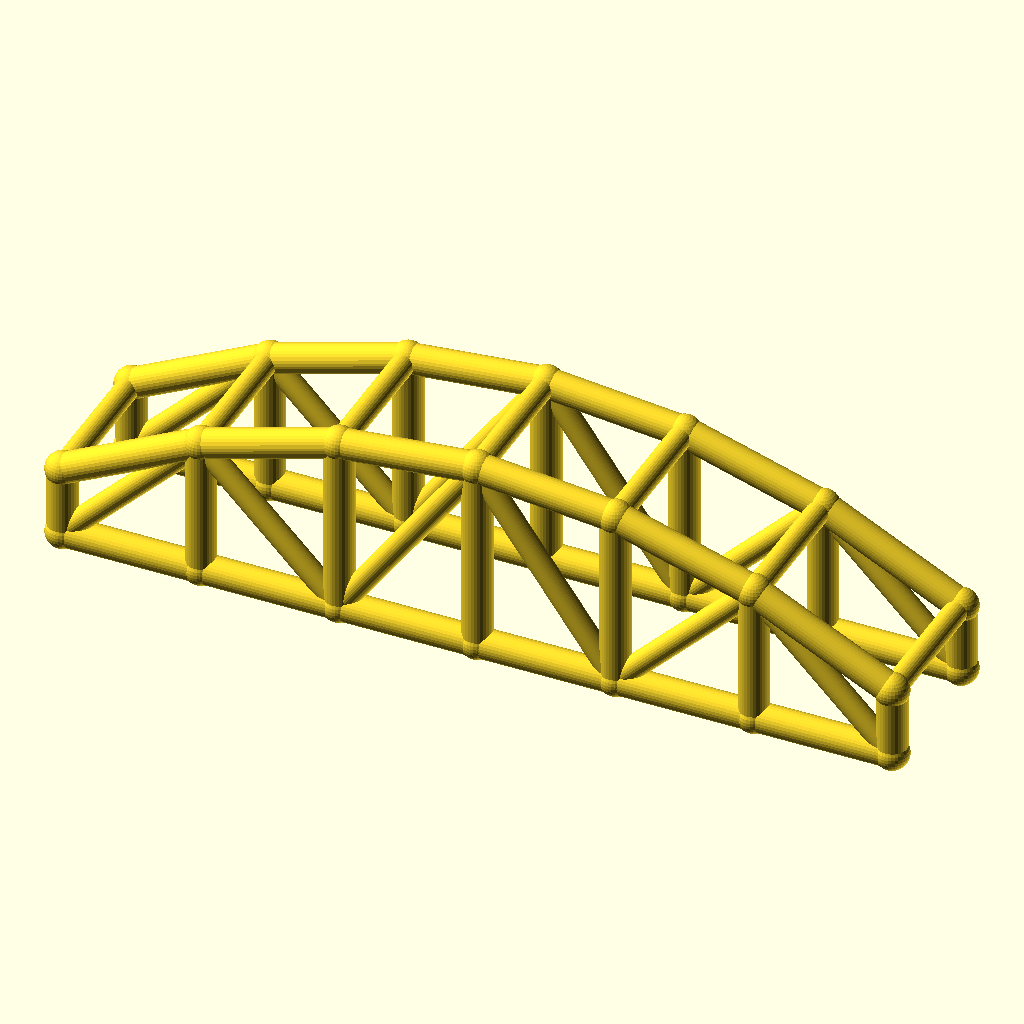
Cell 1 — every parameter at its default value.
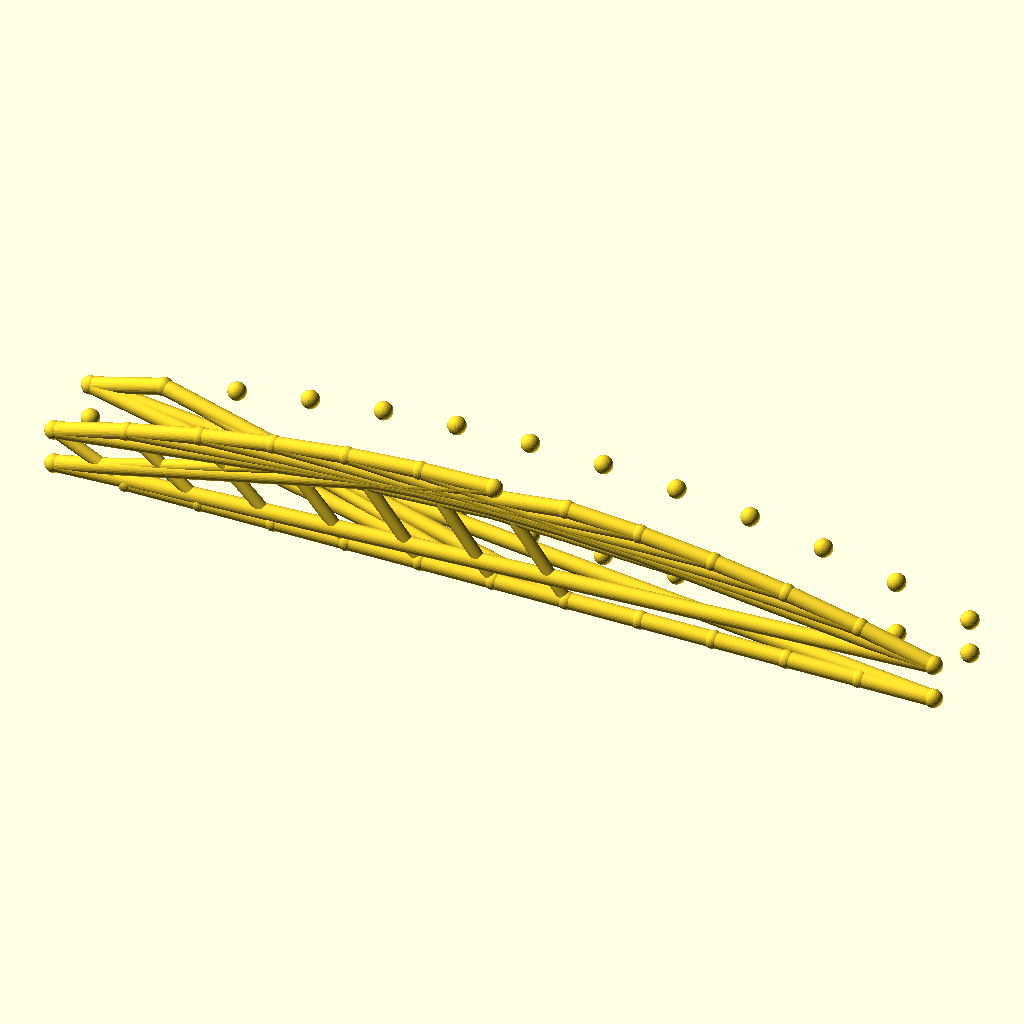
Cell 2 — bays set to 12, the other parameters unchanged.
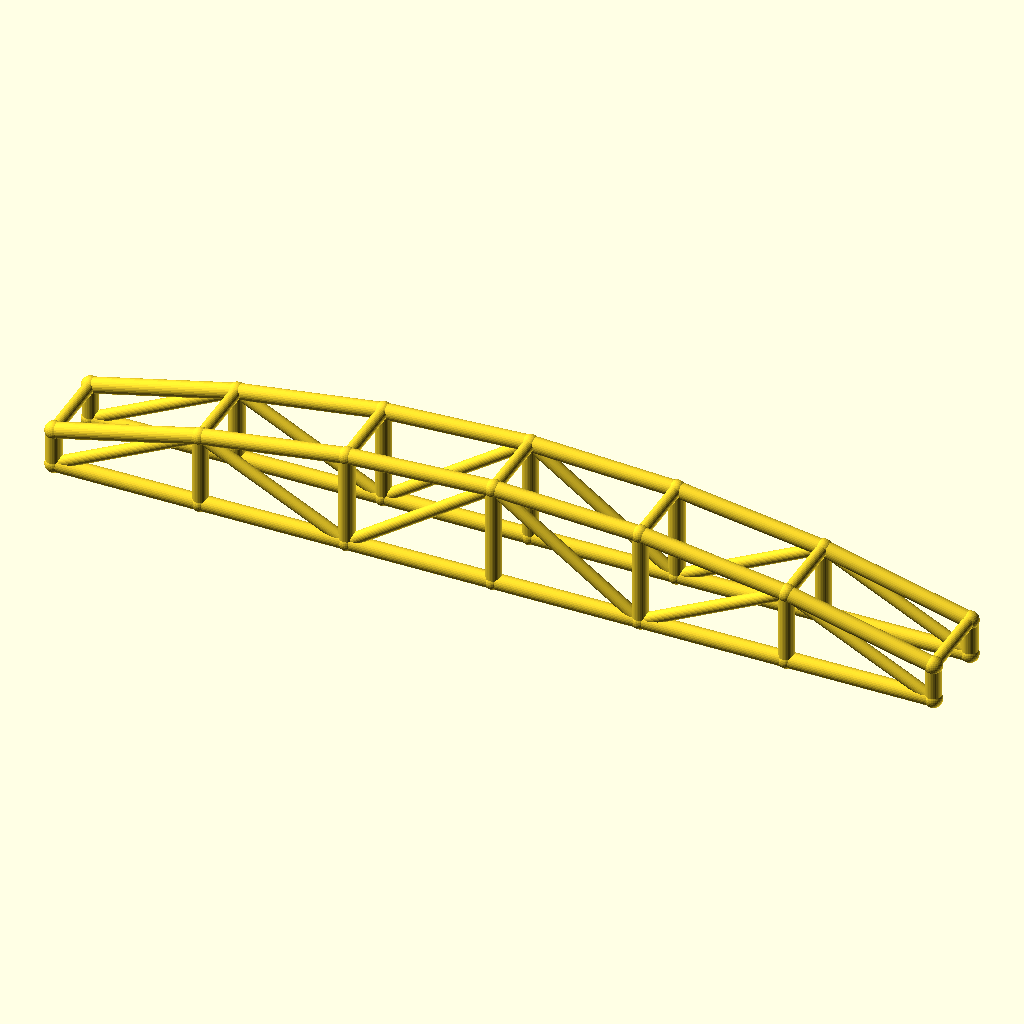
Cell 3: the same model with arch_bay = 56.
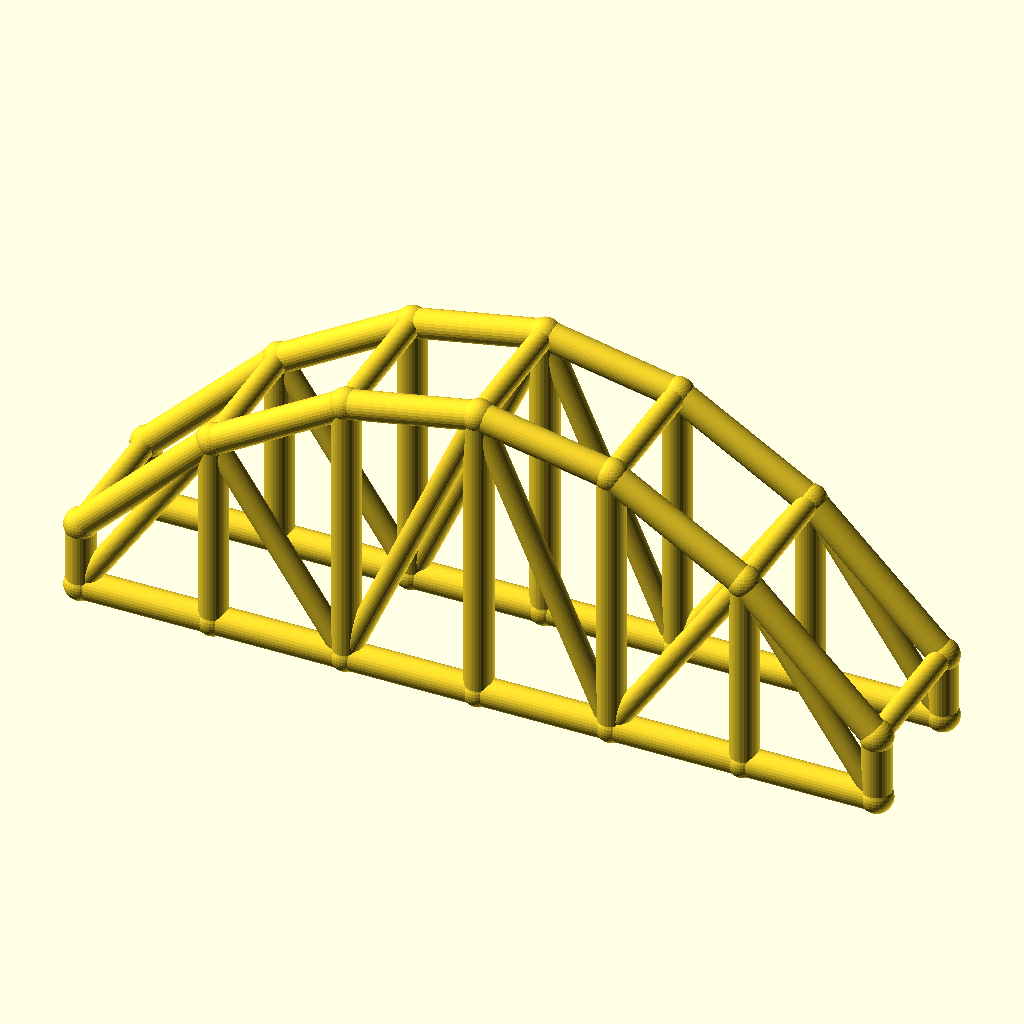
Cell 4 — rise set to 50, the other parameters unchanged.
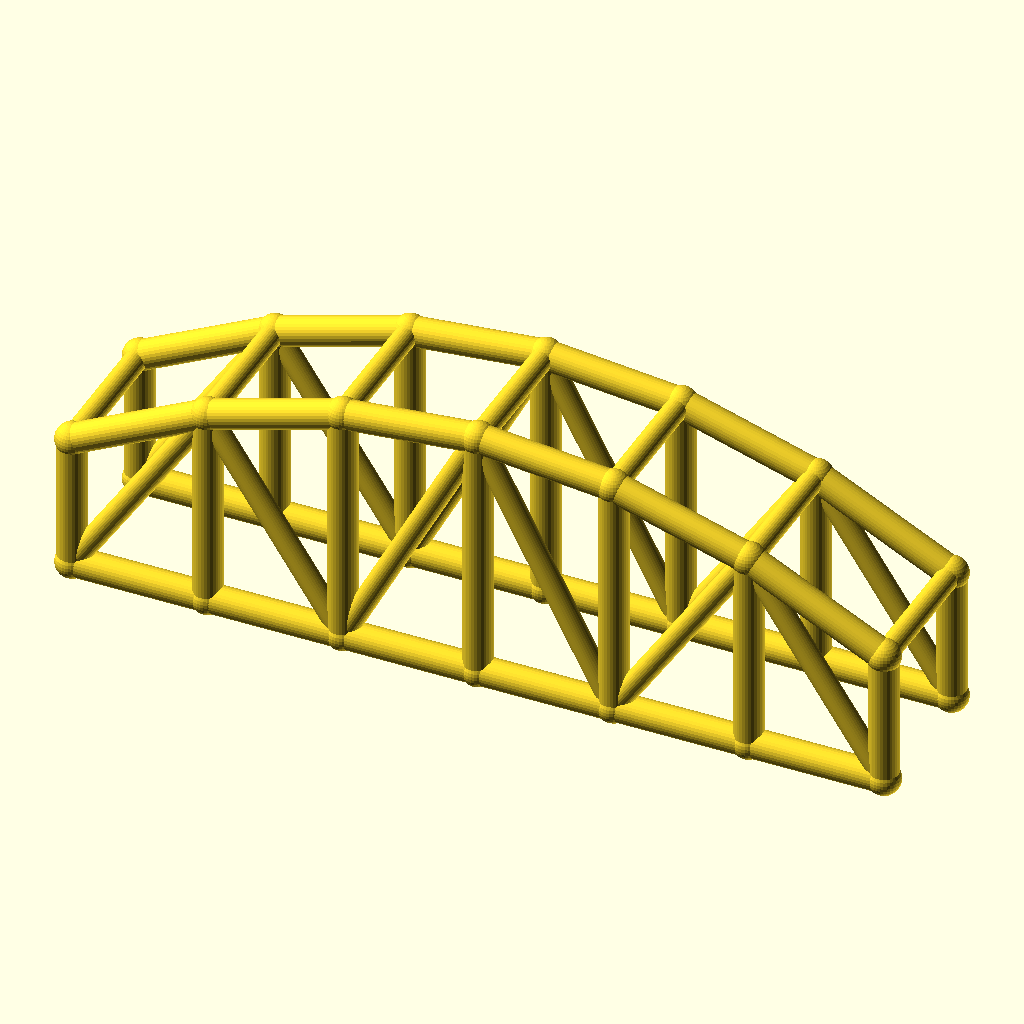
Cell 5 — col_h set to 28, the other parameters unchanged.
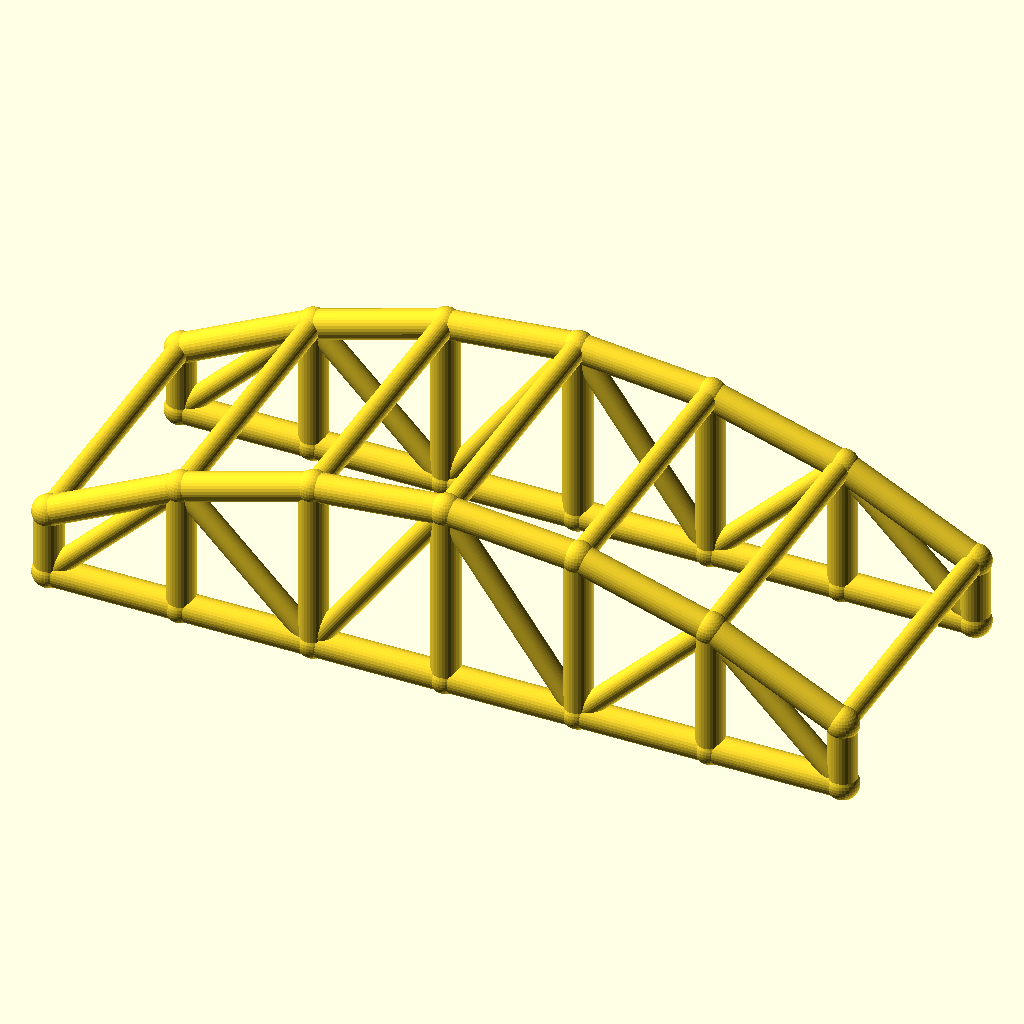
Cell 6: the same model with arch_w = 60.
All cells are drawn from the same view direction (rotation 55°, 0°, 25°, orthographic, colour scheme Cornfield), but the view is re-fitted for each cell, so position and scale can differ between cells as well as the parameter.
The OpenSCAD source (optional_data/data/wire3/archtruss/scene_0190.scad):
$fn = 32;

// ----------------------------------------------------------------------
// Arch truss pair: 6 bays of 28 mm, rise 25 mm
// ----------------------------------------------------------------------

// --- parameters (mm) ---
bays = 6;                 // number of arch bays
arch_bay = 28;            // bay length, X
rise = 25;                // arch rise over the tie
col_h = 14;               // end post height
arch_w = 30;              // distance between the two trusses, Y
chord_r = 3;              // chord radius
brace_r = 2.3;            // web and cross brace radius
joint_r = 3.4;            // joint ball radius

bbox_x = bays * arch_bay + 2 * joint_r;  // overall X, joints included
bbox_y = arch_w + 2 * joint_r;  // overall Y, joints included
bbox_z = col_h + rise + 2 * joint_r;  // overall Z, joints included
chord_d = 2 * chord_r;  // chord stock diameter
brace_d = 2 * brace_r;  // web stock diameter
arch_span = bays * arch_bay;  // truss span
crown_z = col_h + rise;  // crown height over the tie
nodes = concat([for (i = [0 : bays]) [i * arch_bay, 0, col_h + 4 * rise * (i / bays) * (1 - i / bays)]], [for (i = [0 : bays]) [i * arch_bay, 0, 0]], [for (i = [0 : bays]) [i * arch_bay, arch_w, col_h + 4 * rise * (i / bays) * (1 - i / bays)]], [for (i = [0 : bays]) [i * arch_bay, arch_w, 0]]);

module member(a, b, r) {
  /* round stock from joint a to joint b, ends buried in the joint balls */
  d = b - a;
  length = norm(d);
  translate(a) rotate([0, acos(d[2] / length), atan2(d[1], d[0])])
    cylinder(h = length, r = r);
}

module joint(p, r) {
  /* ball at the joint centre, fatter than every member meeting there */
  translate(p) sphere(r = r);
}

/* members - each call is one graph edge */
member(nodes[0], nodes[1], chord_r);
member(nodes[7], nodes[8], chord_r);
member(nodes[1], nodes[2], chord_r);
member(nodes[8], nodes[9], chord_r);
member(nodes[2], nodes[3], chord_r);
member(nodes[9], nodes[10], chord_r);
member(nodes[3], nodes[4], chord_r);
member(nodes[10], nodes[11], chord_r);
member(nodes[4], nodes[5], chord_r);
member(nodes[11], nodes[12], chord_r);
member(nodes[5], nodes[6], chord_r);
member(nodes[12], nodes[13], chord_r);
member(nodes[0], nodes[7], chord_r);
member(nodes[1], nodes[8], chord_r);
member(nodes[2], nodes[9], chord_r);
member(nodes[3], nodes[10], chord_r);
member(nodes[4], nodes[11], chord_r);
member(nodes[5], nodes[12], chord_r);
member(nodes[6], nodes[13], chord_r);
member(nodes[7], nodes[1], brace_r);
member(nodes[1], nodes[9], brace_r);
member(nodes[9], nodes[3], brace_r);
member(nodes[3], nodes[11], brace_r);
member(nodes[11], nodes[5], brace_r);
member(nodes[5], nodes[13], brace_r);
member(nodes[14], nodes[15], chord_r);
member(nodes[21], nodes[22], chord_r);
member(nodes[15], nodes[16], chord_r);
member(nodes[22], nodes[23], chord_r);
member(nodes[16], nodes[17], chord_r);
member(nodes[23], nodes[24], chord_r);
member(nodes[17], nodes[18], chord_r);
member(nodes[24], nodes[25], chord_r);
member(nodes[18], nodes[19], chord_r);
member(nodes[25], nodes[26], chord_r);
member(nodes[19], nodes[20], chord_r);
member(nodes[26], nodes[27], chord_r);
member(nodes[14], nodes[21], chord_r);
member(nodes[15], nodes[22], chord_r);
member(nodes[16], nodes[23], chord_r);
member(nodes[17], nodes[24], chord_r);
member(nodes[18], nodes[25], chord_r);
member(nodes[19], nodes[26], chord_r);
member(nodes[20], nodes[27], chord_r);
member(nodes[21], nodes[15], brace_r);
member(nodes[15], nodes[23], brace_r);
member(nodes[23], nodes[17], brace_r);
member(nodes[17], nodes[25], brace_r);
member(nodes[25], nodes[19], brace_r);
member(nodes[19], nodes[27], brace_r);
member(nodes[0], nodes[14], brace_r);
member(nodes[1], nodes[15], brace_r);
member(nodes[2], nodes[16], brace_r);
member(nodes[3], nodes[17], brace_r);
member(nodes[4], nodes[18], brace_r);
member(nodes[5], nodes[19], brace_r);
member(nodes[6], nodes[20], brace_r);

/* joint balls */
for (p = nodes) joint(p, joint_r);
Customizer parameters (derived from the source; name, type, default, range or options):
bays: number, default 6
arch_bay: number, default 28
rise: number, default 25
col_h: number, default 14
arch_w: number, default 30
chord_r: number, default 3
brace_r: number, default 2.3
joint_r: number, default 3.4
